Image classification data set "images" (JunmyeongPark/yolo26_kant on GitHub). Class labels (5): knob, sign green, sign off, sign red, sign yellow.

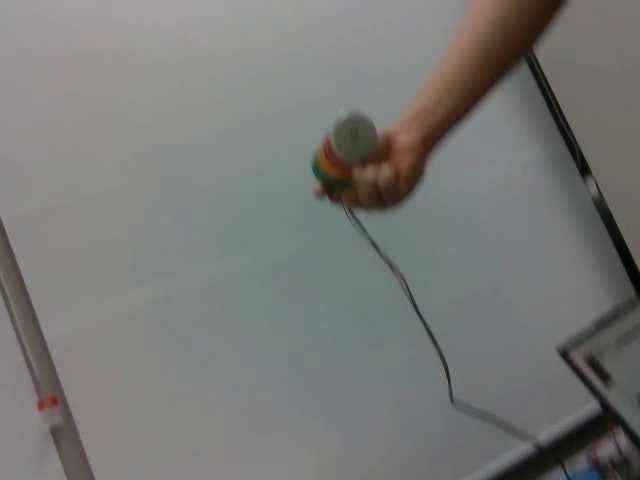
Label: sign off

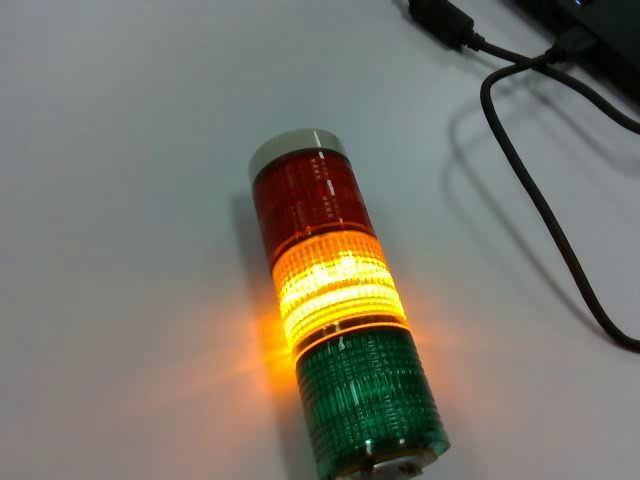
Label: sign yellow

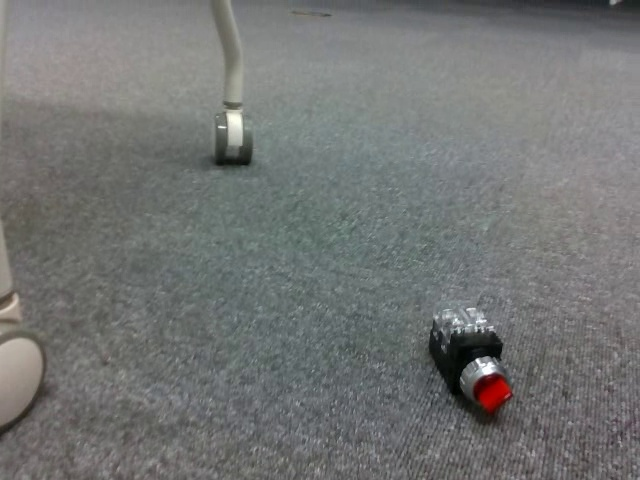
Label: knob

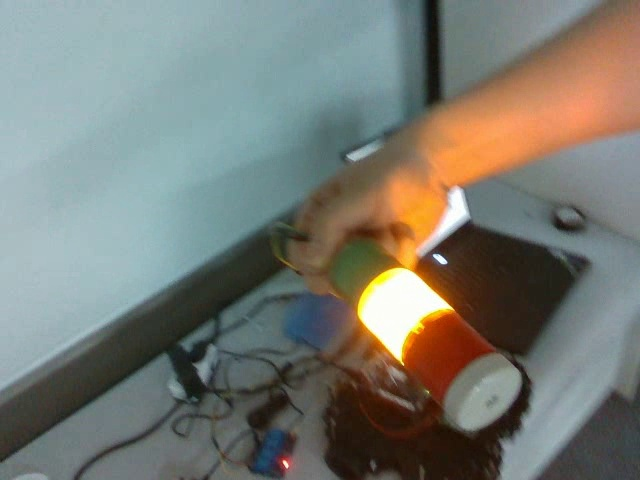
Label: sign yellow

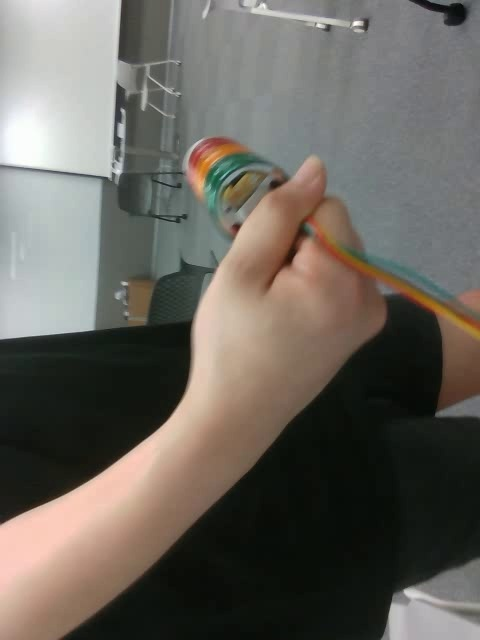
Label: sign off

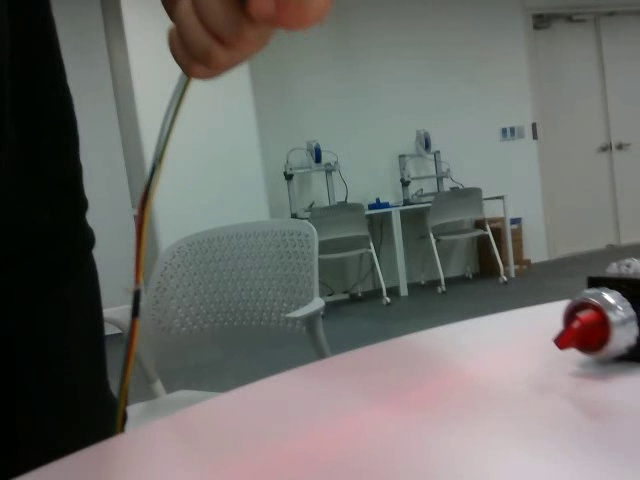
Label: knob
